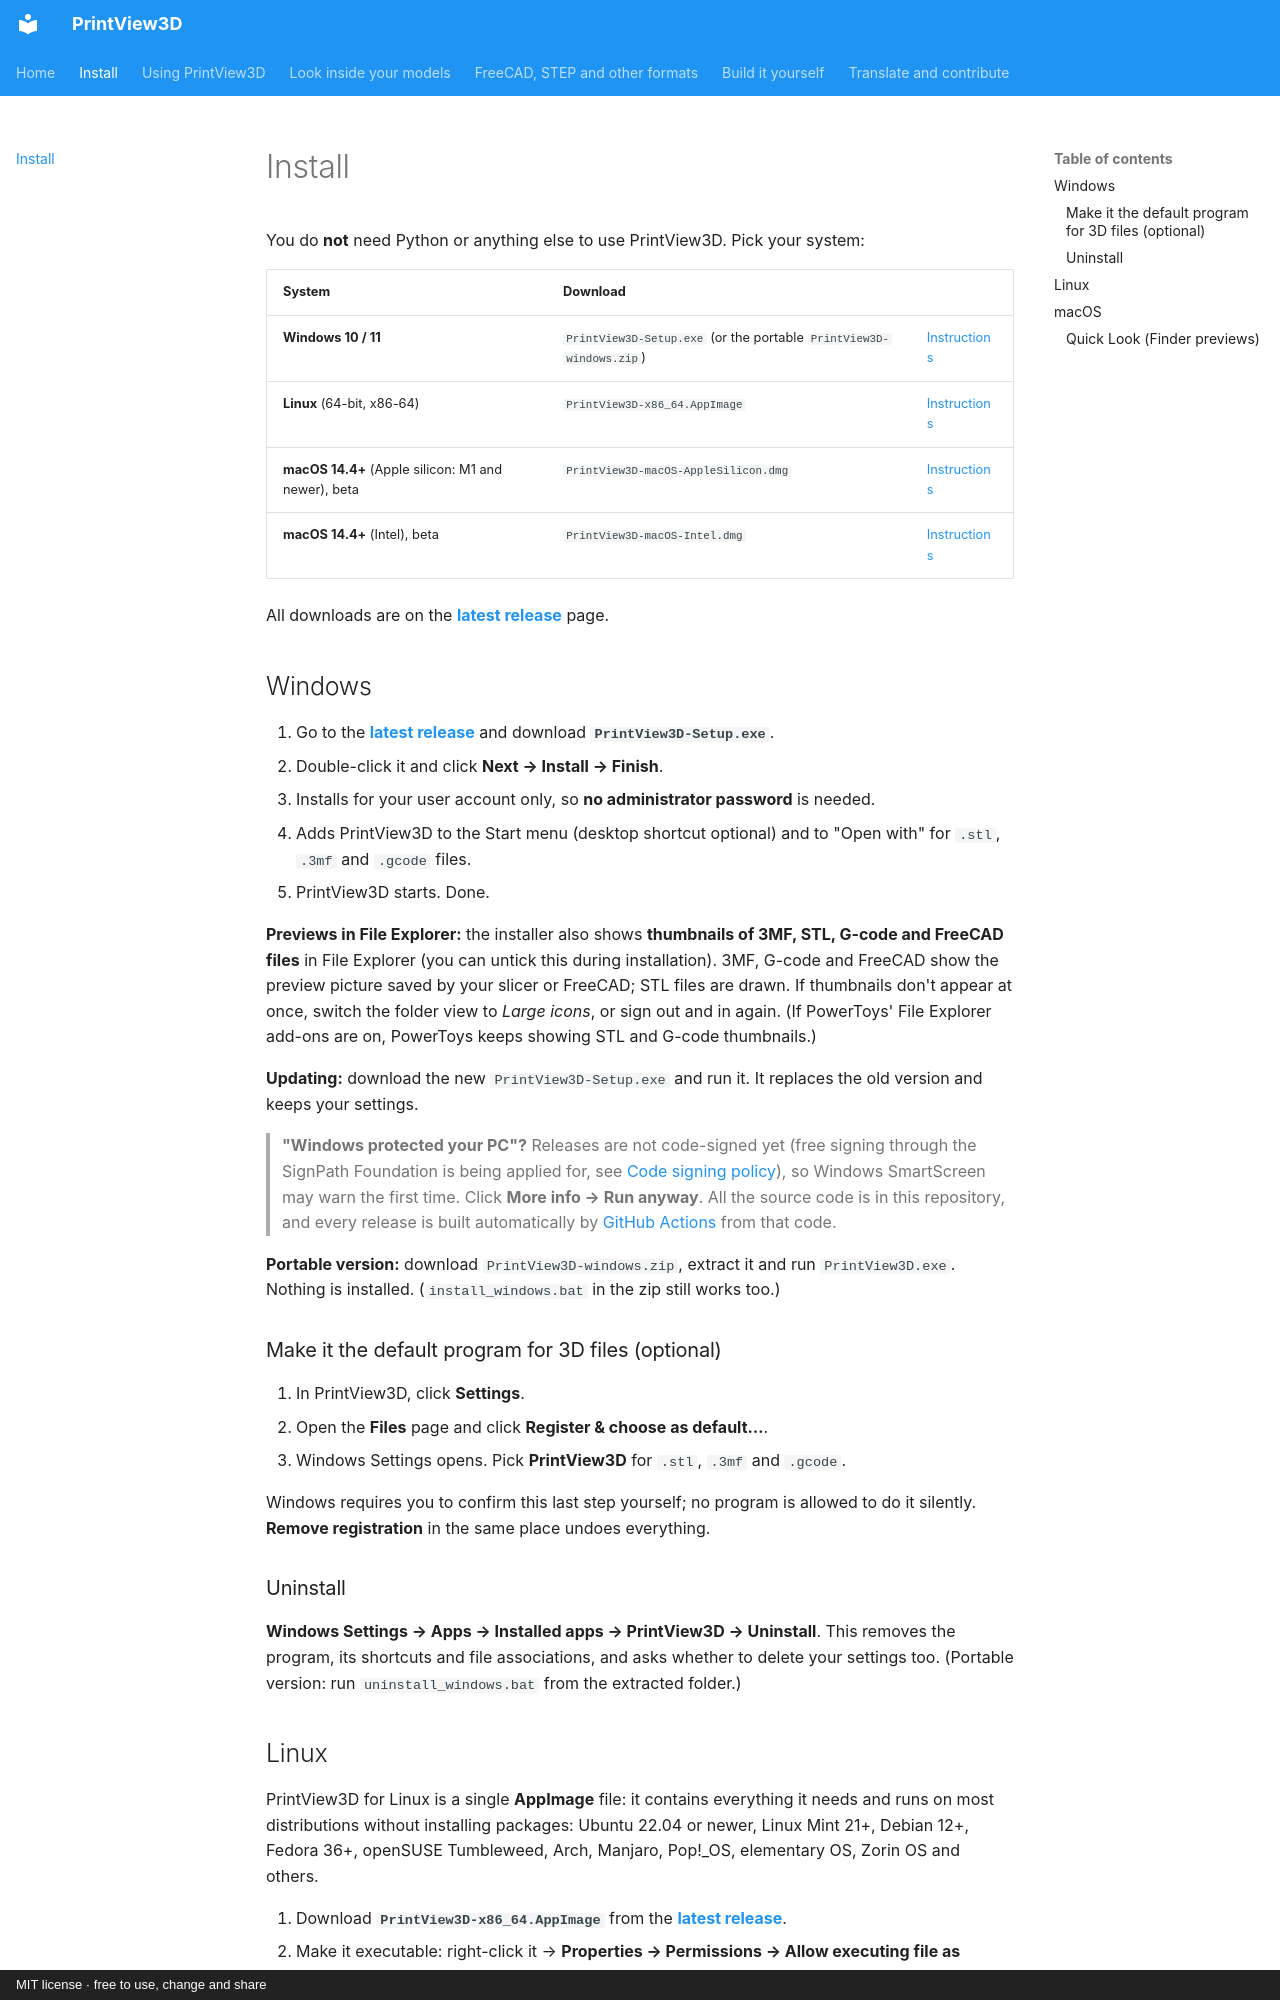

repository: sevagjb/PrintView3D · page: install.html · generator: mkdocs · copyright: MIT license · free to use, change and share

# Install

You do **not** need Python or anything else to use PrintView3D. Pick your system:

| System | Download | |
|---|---|---|
| **Windows 10 / 11** | `PrintView3D-Setup.exe` (or the portable `PrintView3D-windows.zip`) | [Instructions](#windows) |
| **Linux** (64-bit, x86-64) | `PrintView3D-x86_64.AppImage` | [Instructions](#linux) |
| **macOS 14.4+** (Apple silicon: M1 and newer), beta | `PrintView3D-macOS-AppleSilicon.dmg` | [Instructions](#macos) |
| **macOS 14.4+** (Intel), beta | `PrintView3D-macOS-Intel.dmg` | [Instructions](#macos) |

All downloads are on the **[latest release](https://github.com/sevagjb/PrintView3D/releases/latest)** page.

## Windows

1. Go to the **[latest release](https://github.com/sevagjb/PrintView3D/releases/latest)** and download **`PrintView3D-Setup.exe`**.
2. Double-click it and click **Next → Install → Finish**.
   - Installs for your user account only, so **no administrator password** is needed.
   - Adds PrintView3D to the Start menu (desktop shortcut optional) and to "Open with" for
     `.stl`, `.3mf` and `.gcode` files.
3. PrintView3D starts. Done.

**Previews in File Explorer:** the installer also shows **thumbnails of 3MF, STL, G-code and
FreeCAD files** in File Explorer (you can untick this during installation). 3MF, G-code and FreeCAD
show the preview picture saved by your slicer or FreeCAD; STL files are drawn. If thumbnails don't
appear at once, switch the folder view to *Large icons*, or sign out and in again. (If PowerToys'
File Explorer add-ons are on, PowerToys keeps showing STL and G-code thumbnails.)

**Updating:** download the new `PrintView3D-Setup.exe` and run it. It replaces the old version and
keeps your settings.

> **"Windows protected your PC"?** Releases are not code-signed yet (free signing through the
> SignPath Foundation is being applied for, see [Code signing policy](contribute.md#code-signing-policy)), so
> Windows SmartScreen may warn the first time. Click **More info → Run anyway**. All the source code
> is in this repository, and every release is built automatically by [GitHub Actions](https://github.com/sevagjb/PrintView3D/actions)
> from that code.

**Portable version:** download `PrintView3D-windows.zip`, extract it and run `PrintView3D.exe`.
Nothing is installed. (`install_windows.bat` in the zip still works too.)

### Make it the default program for 3D files (optional)

1. In PrintView3D, click **Settings**.
2. Open the **Files** page and click **Register & choose as default…**.
3. Windows Settings opens. Pick **PrintView3D** for `.stl`, `.3mf` and `.gcode`.

Windows requires you to confirm this last step yourself; no program is allowed to do it silently.
**Remove registration** in the same place undoes everything.

### Uninstall

**Windows Settings → Apps → Installed apps → PrintView3D → Uninstall**. This removes the program,
its shortcuts and file associations, and asks whether to delete your settings too.
(Portable version: run `uninstall_windows.bat` from the extracted folder.)
